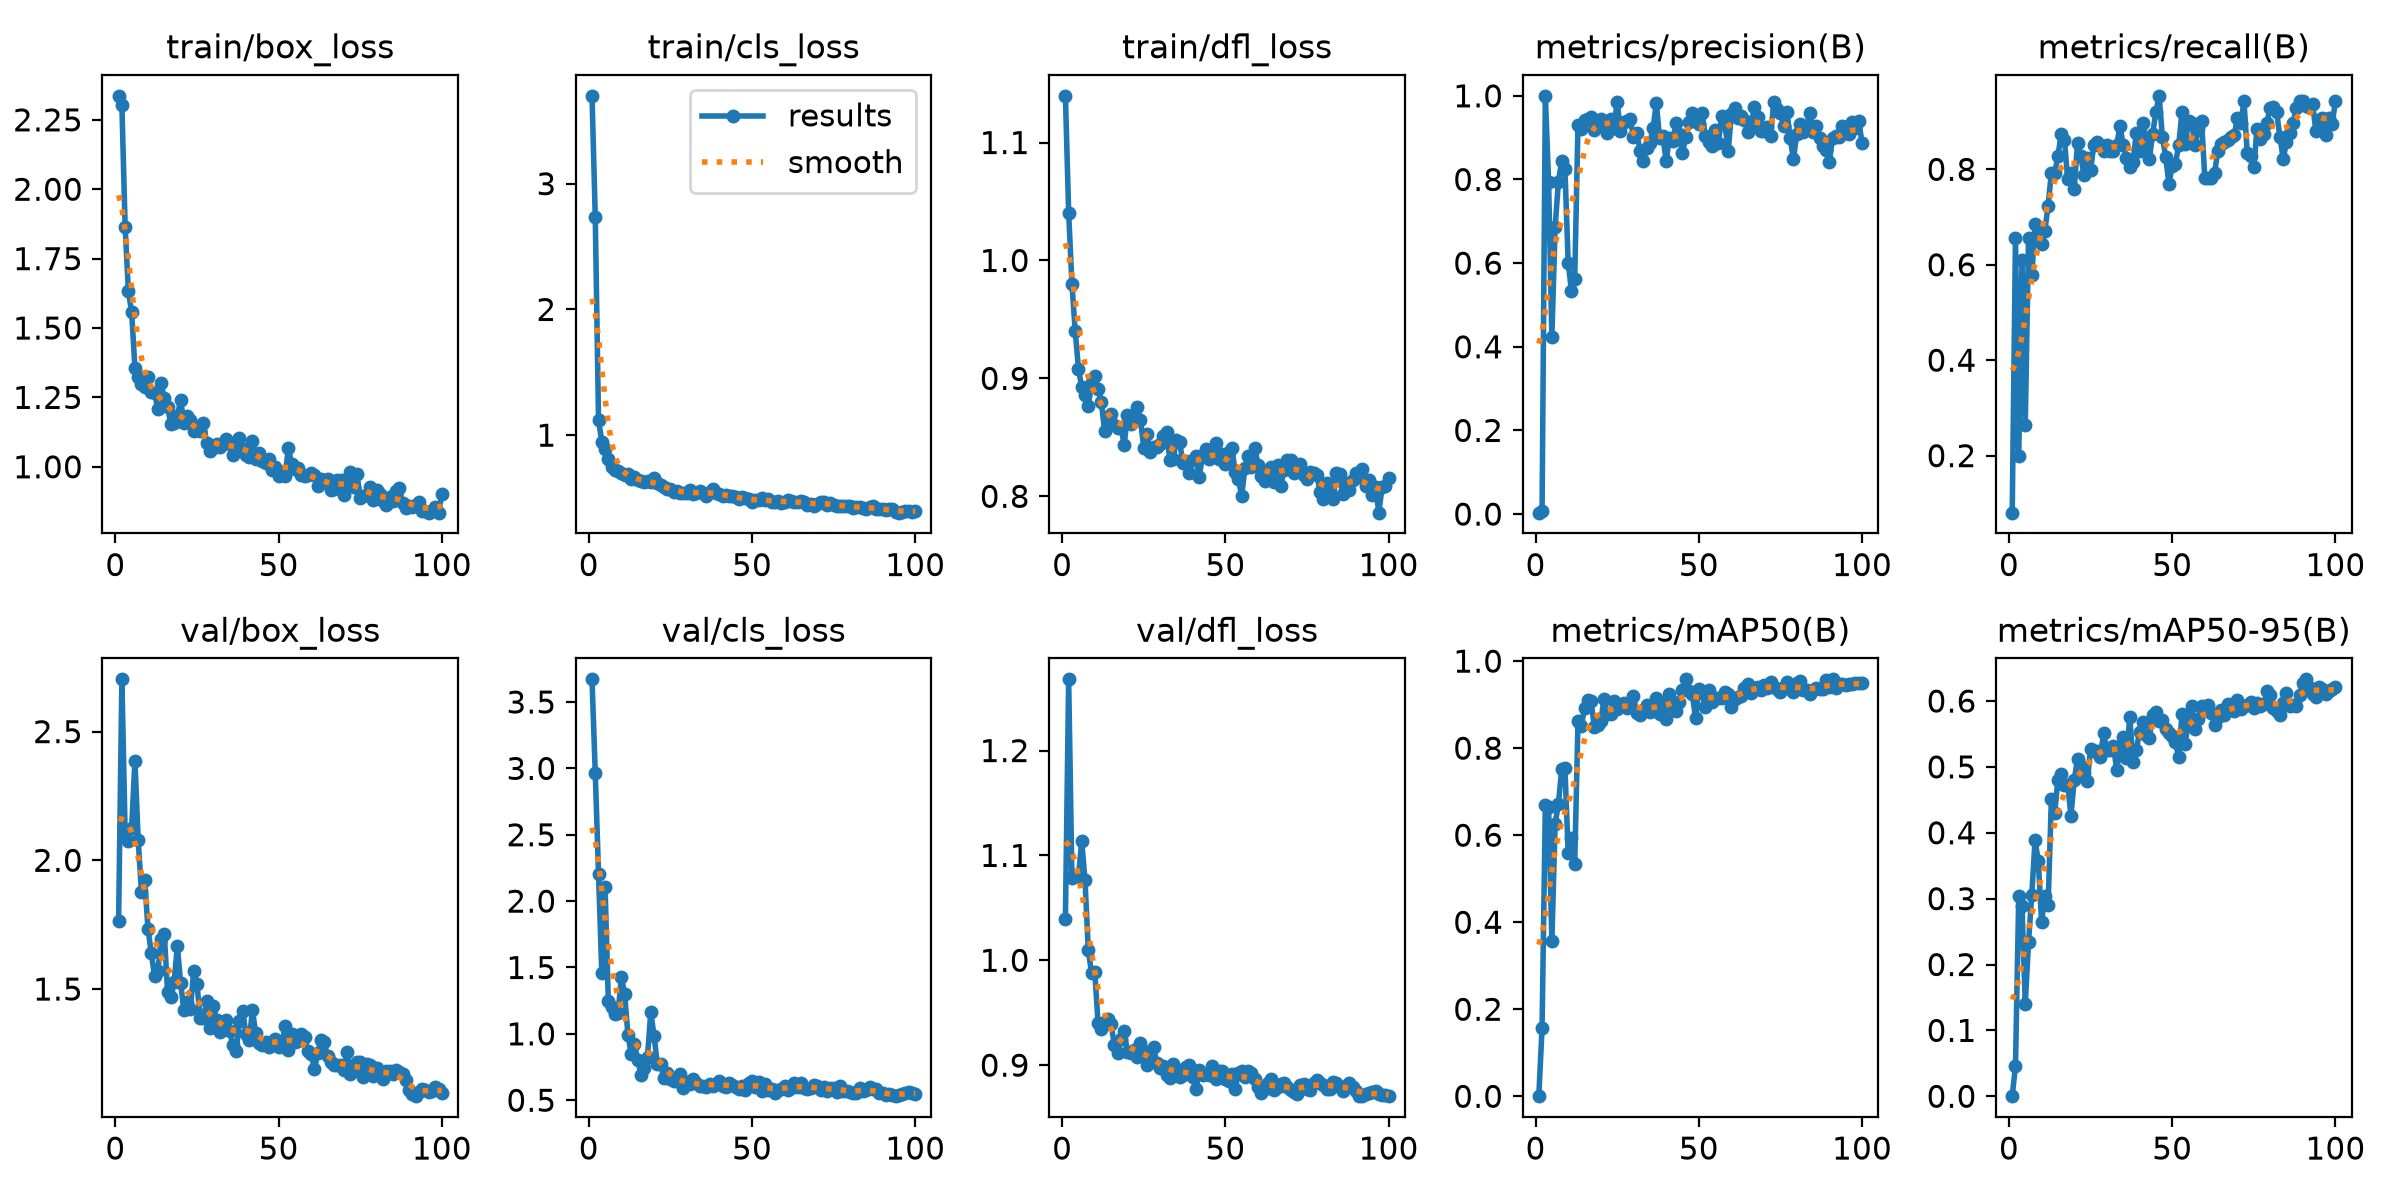

Values plotted in this chart, from the file beside it:
epoch, time, train/box_loss, train/cls_loss, train/dfl_loss, metrics/precision(B), metrics/recall(B), metrics/mAP50(B), metrics/mAP50-95(B), val/box_loss, val/cls_loss, val/dfl_loss, lr/pg0, lr/pg1, lr/pg2
1, 2.042, 2.337, 3.699, 1.14, 0.00339, 0.08046, 0.00029, 0.00016, 1.765, 3.671, 1.04, 0.0005556, 0.0005556, 0.0005556
2, 2.679, 2.305, 2.733, 1.04, 0.00742, 0.6552, 0.1572, 0.0458, 2.703, 2.963, 1.268, 0.00121, 0.00121, 0.00121
3, 3.432, 1.864, 1.119, 0.9801, 1, 0.1984, 0.6701, 0.3035, 2.108, 2.206, 1.078, 0.001851, 0.001851, 0.001851
4, 4.14, 1.632, 0.949, 0.9403, 0.7942, 0.6092, 0.6642, 0.2893, 2.074, 1.455, 1.081, 0.001941, 0.001941, 0.001941
5, 4.858, 1.557, 0.8904, 0.9083, 0.424, 0.2644, 0.3563, 0.1403, 2.127, 2.103, 1.08, 0.001921, 0.001921, 0.001921
6, 5.555, 1.355, 0.8109, 0.8923, 0.6861, 0.6552, 0.6265, 0.2339, 2.387, 1.249, 1.114, 0.001901, 0.001901, 0.001901
7, 6.291, 1.325, 0.7465, 0.8856, 0.7944, 0.5775, 0.6711, 0.3061, 2.078, 1.199, 1.077, 0.001881, 0.001881, 0.001881
8, 7.068, 1.297, 0.7256, 0.8769, 0.8441, 0.6847, 0.7512, 0.3891, 1.878, 1.149, 1.01, 0.001861, 0.001861, 0.001861
9, 7.803, 1.287, 0.7118, 0.8968, 0.826, 0.655, 0.7553, 0.3566, 1.924, 1.158, 0.9877, 0.001842, 0.001842, 0.001842
10, 8.523, 1.323, 0.6979, 0.9018, 0.6007, 0.6437, 0.558, 0.264, 1.734, 1.43, 0.9885, 0.001822, 0.001822, 0.001822
11, 9.263, 1.269, 0.6811, 0.8911, 0.5339, 0.6714, 0.5935, 0.3044, 1.641, 1.297, 0.9401, 0.001802, 0.001802, 0.001802
12, 9.951, 1.268, 0.6881, 0.8799, 0.5624, 0.7238, 0.5344, 0.2906, 1.552, 0.9928, 0.9341, 0.001782, 0.001782, 0.001782
13, 10.64, 1.208, 0.6536, 0.8557, 0.9309, 0.7931, 0.8615, 0.4506, 1.568, 0.8507, 0.9412, 0.001762, 0.001762, 0.001762
14, 11.36, 1.302, 0.6636, 0.8676, 0.9199, 0.7919, 0.8506, 0.43, 1.695, 0.9217, 0.9439, 0.001743, 0.001743, 0.001743
15, 12.05, 1.246, 0.6397, 0.8696, 0.9412, 0.8276, 0.8924, 0.4806, 1.713, 0.8063, 0.9395, 0.001723, 0.001723, 0.001723
16, 12.78, 1.217, 0.6343, 0.8608, 0.9452, 0.8736, 0.9099, 0.4898, 1.489, 0.6901, 0.919, 0.001703, 0.001703, 0.001703
17, 13.48, 1.153, 0.6259, 0.858, 0.9493, 0.8613, 0.9088, 0.473, 1.471, 0.7407, 0.9115, 0.001683, 0.001683, 0.001683
18, 14.23, 1.158, 0.6376, 0.8589, 0.9187, 0.7794, 0.8494, 0.4721, 1.528, 0.8293, 0.9247, 0.001663, 0.001663, 0.001663
19, 14.99, 1.182, 0.6282, 0.8435, 0.9337, 0.7931, 0.8533, 0.4262, 1.667, 1.163, 0.9321, 0.001644, 0.001644, 0.001644
20, 15.71, 1.241, 0.6592, 0.8685, 0.9457, 0.7586, 0.8635, 0.4801, 1.524, 0.9851, 0.9125, 0.001624, 0.001624, 0.001624
21, 16.42, 1.157, 0.6223, 0.8617, 0.9254, 0.855, 0.9131, 0.5118, 1.418, 0.7767, 0.9117, 0.001604, 0.001604, 0.001604
22, 17.15, 1.184, 0.6015, 0.8656, 0.9109, 0.8276, 0.8784, 0.5015, 1.451, 0.7738, 0.9143, 0.001584, 0.001584, 0.001584
23, 17.85, 1.168, 0.5857, 0.876, 0.9449, 0.788, 0.8778, 0.4903, 1.424, 0.6656, 0.9082, 0.001564, 0.001564, 0.001564
24, 18.58, 1.13, 0.5723, 0.8651, 0.9227, 0.8231, 0.9085, 0.4785, 1.57, 0.7024, 0.9211, 0.001545, 0.001545, 0.001545
25, 19.28, 1.134, 0.5711, 0.8407, 0.9858, 0.7996, 0.8906, 0.527, 1.52, 0.658, 0.913, 0.001525, 0.001525, 0.001525
26, 20, 1.127, 0.5508, 0.8524, 0.9161, 0.8506, 0.899, 0.524, 1.386, 0.6439, 0.9, 0.001505, 0.001505, 0.001505
27, 20.7, 1.159, 0.5591, 0.8378, 0.9372, 0.8577, 0.9047, 0.5246, 1.386, 0.6425, 0.9087, 0.001485, 0.001485, 0.001485
28, 21.43, 1.084, 0.5392, 0.842, 0.9407, 0.8506, 0.8927, 0.5152, 1.453, 0.6949, 0.917, 0.001465, 0.001465, 0.001465
29, 22.13, 1.056, 0.5419, 0.8416, 0.9456, 0.8391, 0.899, 0.5508, 1.35, 0.5916, 0.9018, 0.001446, 0.001446, 0.001446
30, 22.87, 1.067, 0.5398, 0.8447, 0.9025, 0.8514, 0.92, 0.5262, 1.434, 0.638, 0.8974, 0.001426, 0.001426, 0.001426
31, 23.58, 1.082, 0.5624, 0.8512, 0.9109, 0.8391, 0.8813, 0.5254, 1.381, 0.6223, 0.8996, 0.001406, 0.001406, 0.001406
32, 24.31, 1.071, 0.5347, 0.8547, 0.869, 0.8391, 0.8766, 0.532, 1.334, 0.6579, 0.8905, 0.001386, 0.001386, 0.001386
33, 25.06, 1.084, 0.5364, 0.8308, 0.8449, 0.8506, 0.8877, 0.496, 1.367, 0.6313, 0.8878, 0.001366, 0.001366, 0.001366
34, 25.78, 1.1, 0.5569, 0.832, 0.8757, 0.8907, 0.898, 0.5253, 1.379, 0.6057, 0.9013, 0.001347, 0.001347, 0.001347
35, 26.52, 1.083, 0.5414, 0.8473, 0.8873, 0.8506, 0.8828, 0.5456, 1.338, 0.6064, 0.8965, 0.001327, 0.001327, 0.001327
36, 27.22, 1.043, 0.5146, 0.8457, 0.9228, 0.824, 0.8977, 0.5131, 1.281, 0.6015, 0.8891, 0.001307, 0.001307, 0.001307
37, 27.93, 1.076, 0.5442, 0.8281, 0.9827, 0.8046, 0.9153, 0.5759, 1.258, 0.6242, 0.8907, 0.001287, 0.001287, 0.001287
38, 28.7, 1.104, 0.5746, 0.8301, 0.8987, 0.8159, 0.8774, 0.5078, 1.376, 0.6087, 0.8983, 0.001267, 0.001267, 0.001267
39, 29.42, 1.063, 0.5393, 0.8199, 0.905, 0.8757, 0.9045, 0.5252, 1.416, 0.6228, 0.9002, 0.001248, 0.001248, 0.001248
40, 30.13, 1.043, 0.533, 0.8312, 0.8433, 0.8391, 0.8682, 0.5532, 1.326, 0.6427, 0.889, 0.001228, 0.001228, 0.001228
41, 30.85, 1.037, 0.518, 0.8341, 0.8998, 0.8965, 0.9246, 0.5681, 1.301, 0.61, 0.8773, 0.001208, 0.001208, 0.001208
42, 31.56, 1.093, 0.5255, 0.816, 0.8923, 0.8621, 0.9025, 0.5483, 1.418, 0.6015, 0.8954, 0.001188, 0.001188, 0.001188
43, 32.3, 1.027, 0.5195, 0.8351, 0.9346, 0.8218, 0.8844, 0.5439, 1.327, 0.6269, 0.8907, 0.001168, 0.001168, 0.001168
44, 33.07, 1.048, 0.5186, 0.8397, 0.9077, 0.8736, 0.905, 0.5785, 1.289, 0.6119, 0.892, 0.001149, 0.001149, 0.001149
45, 33.8, 1.02, 0.5058, 0.8313, 0.8634, 0.9195, 0.9328, 0.5836, 1.281, 0.5995, 0.8905, 0.001129, 0.001129, 0.001129
46, 34.51, 1.015, 0.4901, 0.8392, 0.9021, 0.954, 0.9582, 0.5701, 1.294, 0.5857, 0.8988, 0.001109, 0.001109, 0.001109
47, 35.19, 1.029, 0.5067, 0.845, 0.9379, 0.8683, 0.9304, 0.5713, 1.274, 0.6092, 0.8869, 0.001089, 0.001089, 0.001089
48, 35.89, 0.9869, 0.4992, 0.8312, 0.9599, 0.8266, 0.9244, 0.5574, 1.281, 0.5735, 0.8944, 0.001069, 0.001069, 0.001069
49, 36.59, 1, 0.4886, 0.8355, 0.9476, 0.7701, 0.8704, 0.5515, 1.305, 0.6309, 0.8941, 0.00105, 0.00105, 0.00105
50, 37.27, 0.9685, 0.4681, 0.8272, 0.9334, 0.806, 0.935, 0.5462, 1.275, 0.6428, 0.8871, 0.00103, 0.00103, 0.00103
51, 37.96, 0.9824, 0.4828, 0.8376, 0.9593, 0.8121, 0.9265, 0.5374, 1.285, 0.6015, 0.8848, 0.00101, 0.00101, 0.00101
52, 38.67, 0.9679, 0.4812, 0.8412, 0.9046, 0.8506, 0.8946, 0.5146, 1.357, 0.6408, 0.8913, 0.0009902, 0.0009902, 0.0009902
53, 39.36, 1.067, 0.5003, 0.8203, 0.889, 0.9205, 0.9335, 0.58, 1.263, 0.5733, 0.8775, 0.0009704, 0.0009704, 0.0009704
54, 40.02, 1.008, 0.4806, 0.8143, 0.8812, 0.8523, 0.9063, 0.5354, 1.326, 0.6232, 0.8921, 0.0009506, 0.0009506, 0.0009506
55, 40.71, 0.9938, 0.4913, 0.8003, 0.918, 0.9005, 0.9164, 0.5708, 1.294, 0.579, 0.8948, 0.0009308, 0.0009308, 0.0009308
56, 41.41, 0.9973, 0.4696, 0.8244, 0.887, 0.8965, 0.9159, 0.592, 1.299, 0.5864, 0.8884, 0.000911, 0.000911, 0.000911
57, 42.13, 0.9715, 0.4695, 0.8338, 0.9527, 0.8506, 0.916, 0.558, 1.324, 0.5575, 0.8942, 0.0008912, 0.0008912, 0.0008912
58, 42.84, 0.968, 0.4779, 0.8245, 0.9332, 0.8851, 0.93, 0.5729, 1.314, 0.5748, 0.8926, 0.0008714, 0.0008714, 0.0008714
59, 43.57, 0.9689, 0.4608, 0.8409, 0.8674, 0.9023, 0.924, 0.5923, 1.258, 0.5864, 0.8867, 0.0008516, 0.0008516, 0.0008516
60, 44.54, 0.9764, 0.4708, 0.8267, 0.9561, 0.7816, 0.8947, 0.5868, 1.246, 0.6063, 0.8795, 0.0008318, 0.0008318, 0.0008318
... 40 more rows
